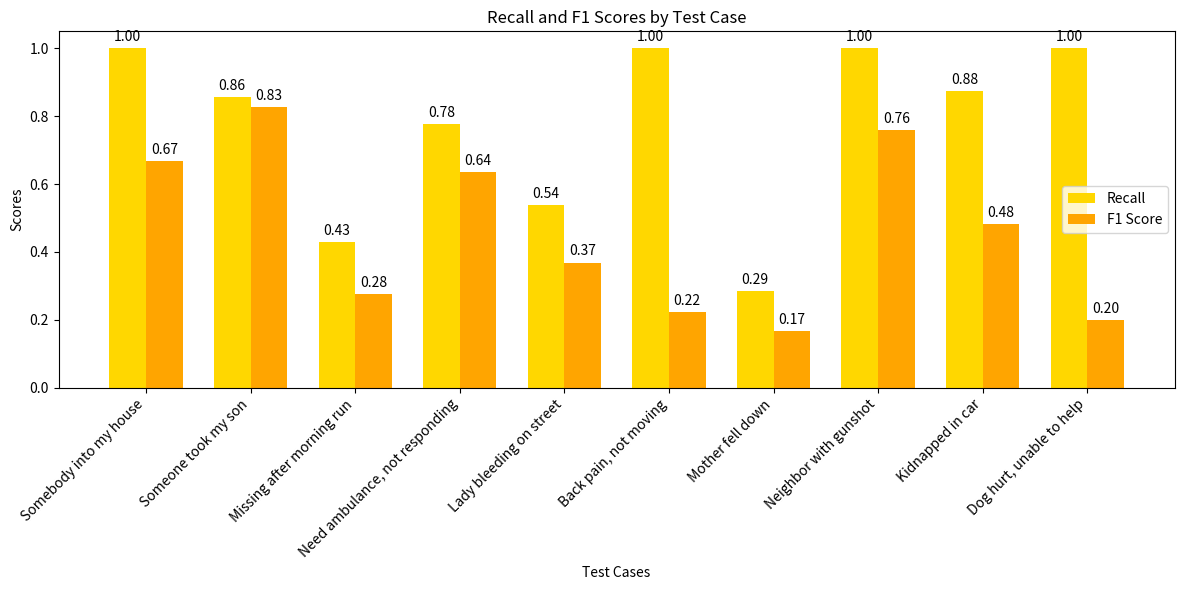

Generate this figure with matplotlib:
import matplotlib.pyplot as plt
import numpy as np

# Data for each test case
test_cases = [
    "Somebody into my house",
    "Someone took my son",
    "Missing after morning run",
    "Need ambulance, not responding",
    "Lady bleeding on street",
    "Back pain, not moving",
    "Mother fell down",
    "Neighbor with gunshot",
    "Kidnapped in car",
    "Dog hurt, unable to help"
]

# Recall values (from provided ROUGE scores)
recall_values = [1.0, 0.8571, 0.4286, 0.7778, 0.5385, 1.0, 0.2857, 1.0, 0.875, 1.0]

# F1 Score values (calculated from ROUGE F-measure)
f1_scores = [0.6667, 0.8276, 0.2769, 0.6364, 0.3684, 0.2222, 0.1667, 0.7586, 0.4828, 0.2]

# Plotting Recall and F1 Score for each test case
x = np.arange(len(test_cases))  # the label locations
width = 0.35  # the width of the bars

fig, ax = plt.subplots(figsize=(12, 6))
rects1 = ax.bar(x - width/2, recall_values, width, label='Recall', color='#FFD700')
rects2 = ax.bar(x + width/2, f1_scores, width, label='F1 Score', color='#FFA500')

# Add some text for labels, title and custom x-axis tick labels, etc.
ax.set_xlabel('Test Cases')
ax.set_ylabel('Scores')
ax.set_title('Recall and F1 Scores by Test Case')
ax.set_xticks(x)
ax.set_xticklabels(test_cases, rotation=45, ha="right")
ax.legend()

# Display the values on top of the bars
def autolabel(rects):
    """Attach a text label above each bar in *rects*, displaying its height."""
    for rect in rects:
        height = rect.get_height()
        ax.annotate(f'{height:.2f}',
                    xy=(rect.get_x() + rect.get_width() / 2, height),
                    xytext=(0, 3),  # 3 points vertical offset
                    textcoords="offset points",
                    ha='center', va='bottom')

autolabel(rects1)
autolabel(rects2)

fig.tight_layout()
plt.show()
